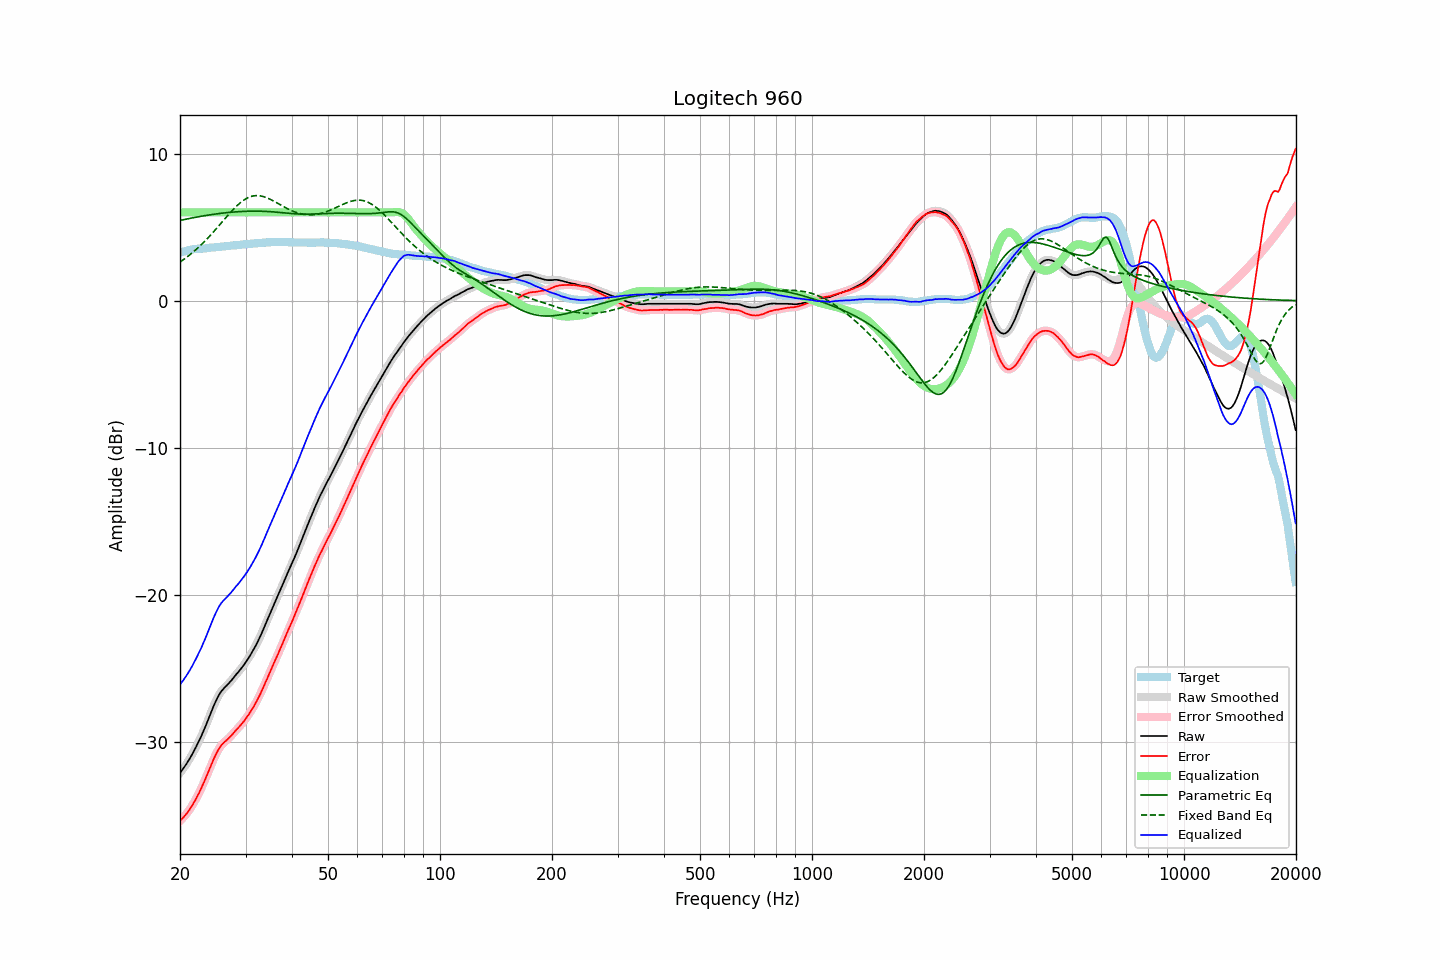

The file beside this chart, header and first rows:
frequency, raw, error, smoothed, error_smoothed, equalization, parametric_eq, fixed_band_eq, equalized_raw, equalized_smoothed, target
20.00, -32.09, -35.34, -32.09, -35.35, 6.00, 5.45, 2.63, -26.09, -26.09, 3.25
20.20, -31.95, -35.24, -31.95, -35.24, 6.00, 5.48, 2.70, -25.95, -25.95, 3.29
20.40, -31.80, -35.13, -31.80, -35.13, 6.00, 5.50, 2.78, -25.80, -25.80, 3.33
20.61, -31.65, -35.00, -31.65, -35.01, 6.00, 5.52, 2.86, -25.65, -25.65, 3.35
20.81, -31.48, -34.87, -31.48, -34.88, 6.00, 5.55, 2.94, -25.48, -25.48, 3.39
21.02, -31.31, -34.74, -31.31, -34.73, 6.00, 5.57, 3.02, -25.31, -25.31, 3.43
21.23, -31.13, -34.58, -31.13, -34.58, 6.00, 5.59, 3.11, -25.13, -25.13, 3.45
21.44, -30.94, -34.41, -30.94, -34.41, 6.00, 5.61, 3.20, -24.94, -24.94, 3.47
21.66, -30.75, -34.24, -30.74, -34.23, 6.00, 5.63, 3.29, -24.75, -24.74, 3.49
21.87, -30.54, -34.04, -30.54, -34.04, 6.00, 5.65, 3.38, -24.54, -24.54, 3.50
22.09, -30.32, -33.84, -30.32, -33.84, 6.00, 5.67, 3.48, -24.32, -24.32, 3.52
22.31, -30.10, -33.63, -30.11, -33.63, 6.00, 5.69, 3.58, -24.10, -24.11, 3.53
22.54, -29.90, -33.42, -29.88, -33.42, 6.00, 5.71, 3.68, -23.90, -23.88, 3.53
22.76, -29.65, -33.19, -29.65, -33.19, 6.00, 5.73, 3.78, -23.65, -23.65, 3.54
22.99, -29.40, -32.94, -29.41, -32.95, 6.00, 5.75, 3.89, -23.40, -23.41, 3.54
23.22, -29.15, -32.70, -29.15, -32.70, 6.00, 5.77, 3.99, -23.15, -23.15, 3.55
23.45, -28.89, -32.45, -28.89, -32.44, 6.00, 5.79, 4.11, -22.89, -22.89, 3.56
23.69, -28.62, -32.18, -28.62, -32.19, 6.00, 5.81, 4.22, -22.62, -22.62, 3.57
23.92, -28.34, -31.93, -28.34, -31.93, 6.00, 5.82, 4.34, -22.34, -22.34, 3.59
24.16, -28.06, -31.67, -28.06, -31.66, 6.00, 5.84, 4.45, -22.06, -22.06, 3.61
24.40, -27.78, -31.39, -27.79, -31.40, 6.00, 5.86, 4.57, -21.78, -21.79, 3.62
24.65, -27.53, -31.14, -27.52, -31.15, 6.00, 5.87, 4.69, -21.53, -21.52, 3.61
24.89, -27.28, -30.91, -27.28, -30.91, 6.00, 5.89, 4.82, -21.28, -21.28, 3.63
25.14, -27.05, -30.69, -27.05, -30.69, 6.00, 5.90, 4.94, -21.05, -21.05, 3.64
25.39, -26.84, -30.49, -26.84, -30.49, 6.00, 5.92, 5.07, -20.84, -20.84, 3.65
25.65, -26.65, -30.32, -26.66, -30.32, 6.00, 5.93, 5.20, -20.65, -20.66, 3.66
25.91, -26.51, -30.18, -26.51, -30.18, 6.00, 5.94, 5.32, -20.51, -20.51, 3.67
26.16, -26.38, -30.06, -26.38, -30.06, 6.00, 5.96, 5.45, -20.38, -20.38, 3.68
26.43, -26.26, -29.96, -26.27, -29.96, 6.00, 5.97, 5.58, -20.26, -20.27, 3.69
26.69, -26.16, -29.87, -26.16, -29.86, 6.00, 5.98, 5.70, -20.16, -20.16, 3.71
26.96, -26.04, -29.76, -26.04, -29.77, 6.00, 5.99, 5.83, -20.04, -20.04, 3.72
27.23, -25.92, -29.65, -25.93, -29.66, 6.00, 6.00, 5.95, -19.92, -19.93, 3.73
27.50, -25.80, -29.55, -25.80, -29.54, 6.00, 6.01, 6.07, -19.80, -19.80, 3.75
27.77, -25.67, -29.42, -25.67, -29.42, 6.00, 6.02, 6.19, -19.67, -19.67, 3.75
28.05, -25.53, -29.30, -25.53, -29.30, 6.00, 6.03, 6.30, -19.53, -19.53, 3.77
28.33, -25.39, -29.16, -25.40, -29.17, 6.00, 6.04, 6.41, -19.39, -19.40, 3.77
28.62, -25.28, -29.06, -25.27, -29.05, 6.00, 6.05, 6.51, -19.28, -19.27, 3.79
28.90, -25.14, -28.94, -25.14, -28.93, 6.00, 6.05, 6.61, -19.14, -19.14, 3.79
29.19, -25.00, -28.81, -25.01, -28.81, 6.00, 6.06, 6.70, -19.00, -19.01, 3.80
29.48, -24.86, -28.68, -24.86, -28.68, 6.00, 6.07, 6.78, -18.86, -18.86, 3.82
29.78, -24.71, -28.55, -24.71, -28.54, 6.00, 6.07, 6.86, -18.71, -18.71, 3.83
30.08, -24.56, -28.40, -24.56, -28.40, 6.00, 6.07, 6.93, -18.56, -18.56, 3.84
30.38, -24.40, -28.24, -24.39, -28.24, 6.00, 6.08, 6.98, -18.40, -18.39, 3.85
30.68, -24.22, -28.08, -24.22, -28.08, 6.00, 6.08, 7.03, -18.22, -18.22, 3.86
30.99, -24.05, -27.91, -24.04, -27.91, 6.00, 6.08, 7.07, -18.05, -18.04, 3.87
31.30, -23.86, -27.73, -23.86, -27.74, 6.00, 6.08, 7.10, -17.86, -17.86, 3.88
31.61, -23.66, -27.56, -23.66, -27.55, 6.00, 6.09, 7.13, -17.66, -17.66, 3.89
31.93, -23.47, -27.36, -23.46, -27.36, 6.00, 6.09, 7.14, -17.47, -17.46, 3.89
32.24, -23.25, -27.15, -23.25, -27.15, 6.00, 6.08, 7.14, -17.25, -17.25, 3.90
32.57, -23.03, -26.94, -23.03, -26.94, 6.00, 6.08, 7.14, -17.03, -17.03, 3.91
32.89, -22.79, -26.72, -22.79, -26.72, 6.00, 6.08, 7.12, -16.79, -16.79, 3.93
33.22, -22.55, -26.48, -22.55, -26.48, 6.00, 6.08, 7.10, -16.55, -16.55, 3.93
33.55, -22.29, -26.24, -22.29, -26.24, 6.00, 6.07, 7.07, -16.29, -16.29, 3.95
33.89, -22.03, -25.98, -22.04, -25.99, 6.00, 6.07, 7.03, -16.03, -16.04, 3.94
34.23, -21.78, -25.75, -21.78, -25.74, 6.00, 6.06, 6.99, -15.78, -15.78, 3.96
34.57, -21.52, -25.48, -21.52, -25.49, 6.00, 6.06, 6.95, -15.52, -15.52, 3.96
34.92, -21.27, -25.24, -21.27, -25.24, 6.00, 6.05, 6.90, -15.27, -15.27, 3.97
35.27, -21.02, -24.99, -21.01, -24.99, 6.00, 6.04, 6.84, -15.02, -15.01, 3.98
35.62, -20.76, -24.74, -20.76, -24.74, 6.00, 6.03, 6.78, -14.76, -14.76, 3.98
35.97, -20.51, -24.48, -20.51, -24.49, 6.00, 6.02, 6.72, -14.51, -14.51, 3.97
... 635 more rows
